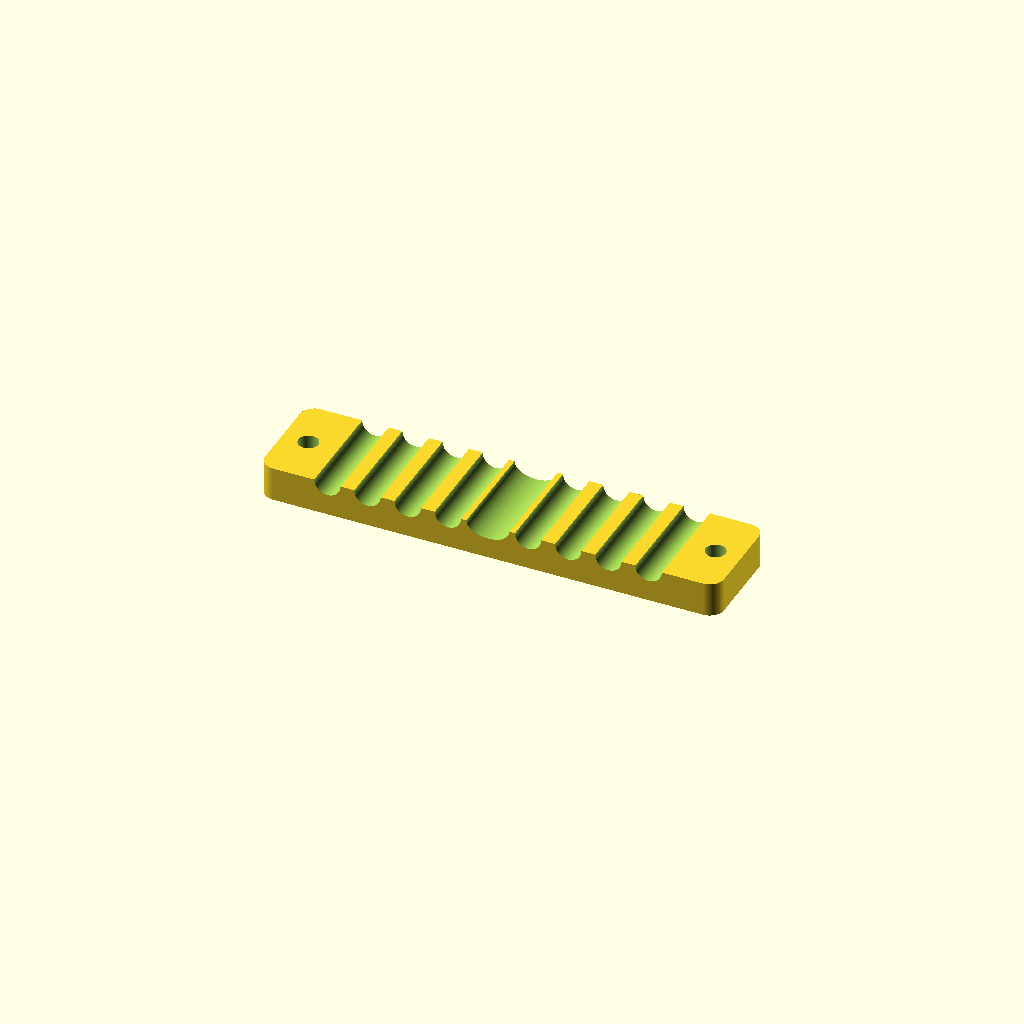
Cell 1: the model at its default parameters.
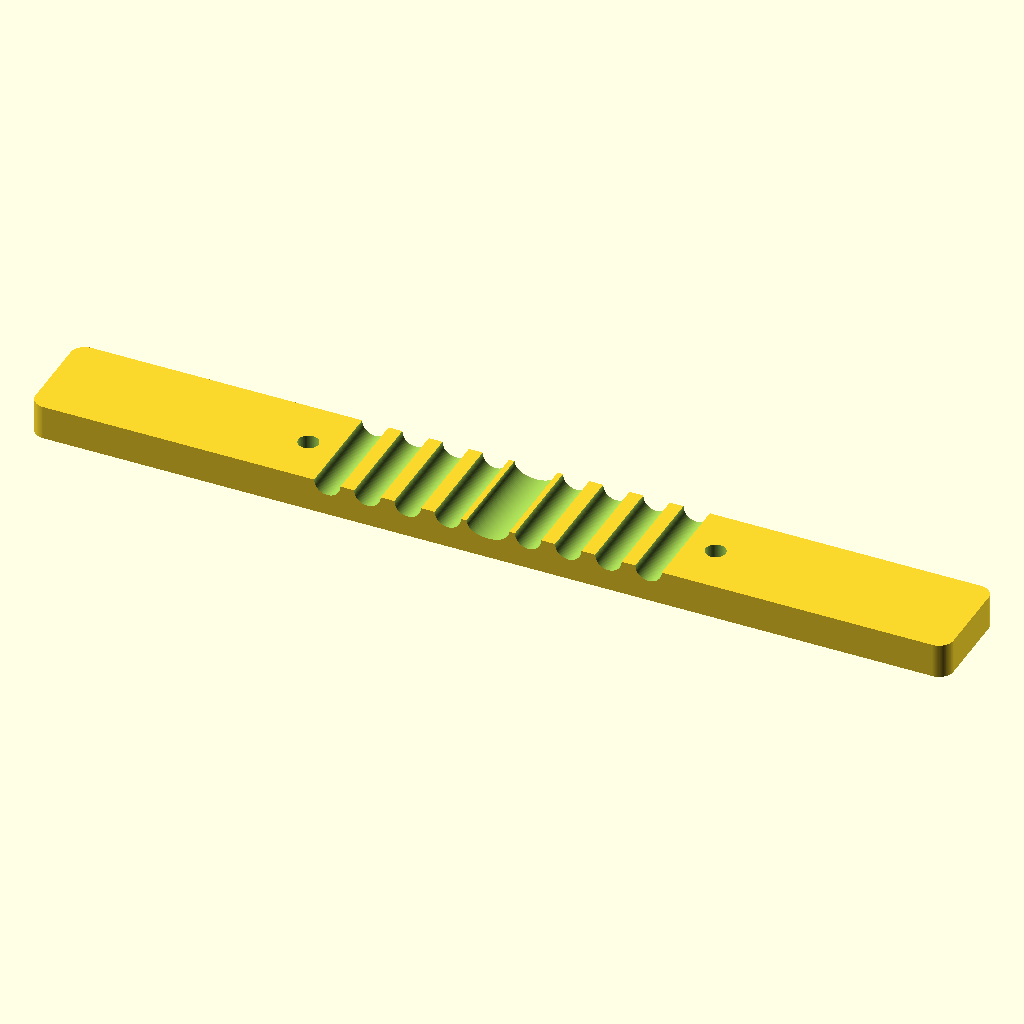
Cell 2: the same model with holder_length = 160.
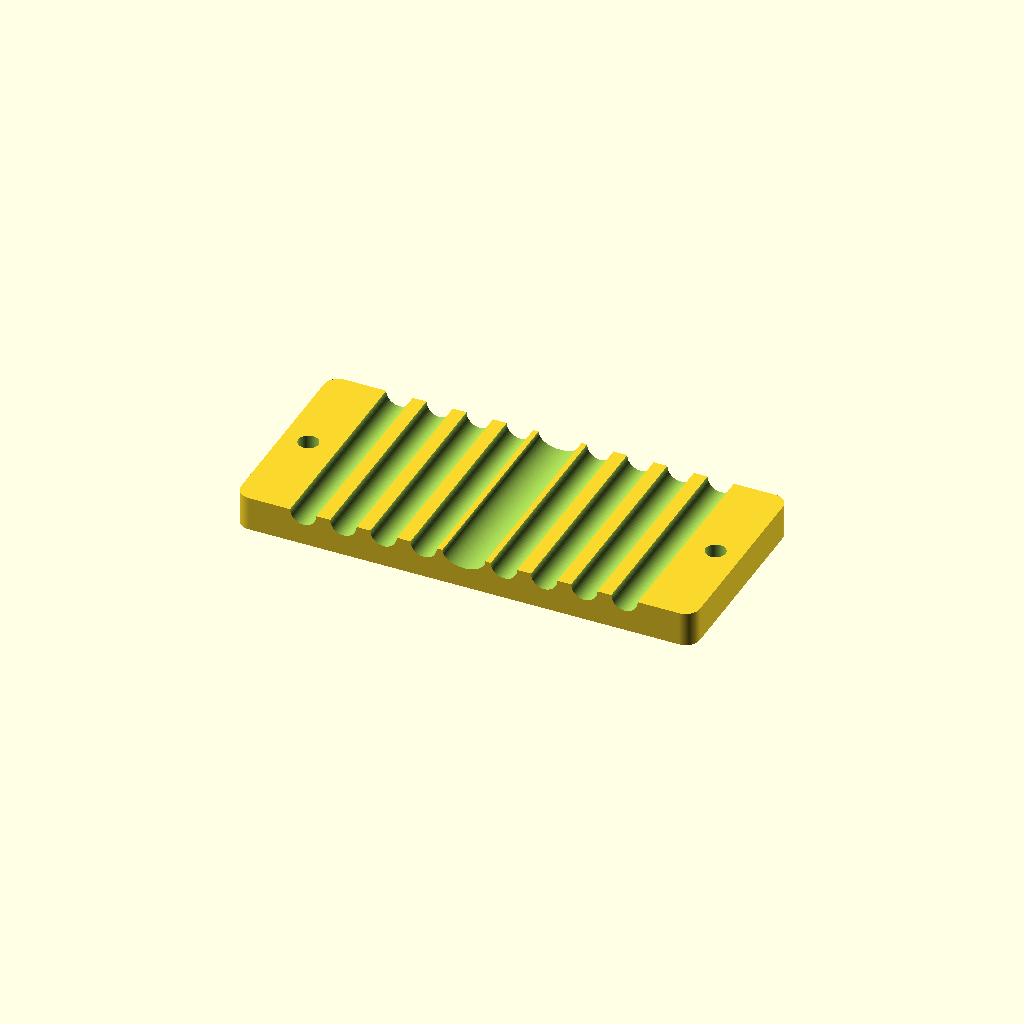
Cell 3 — holder_depth set to 36, the other parameters unchanged.
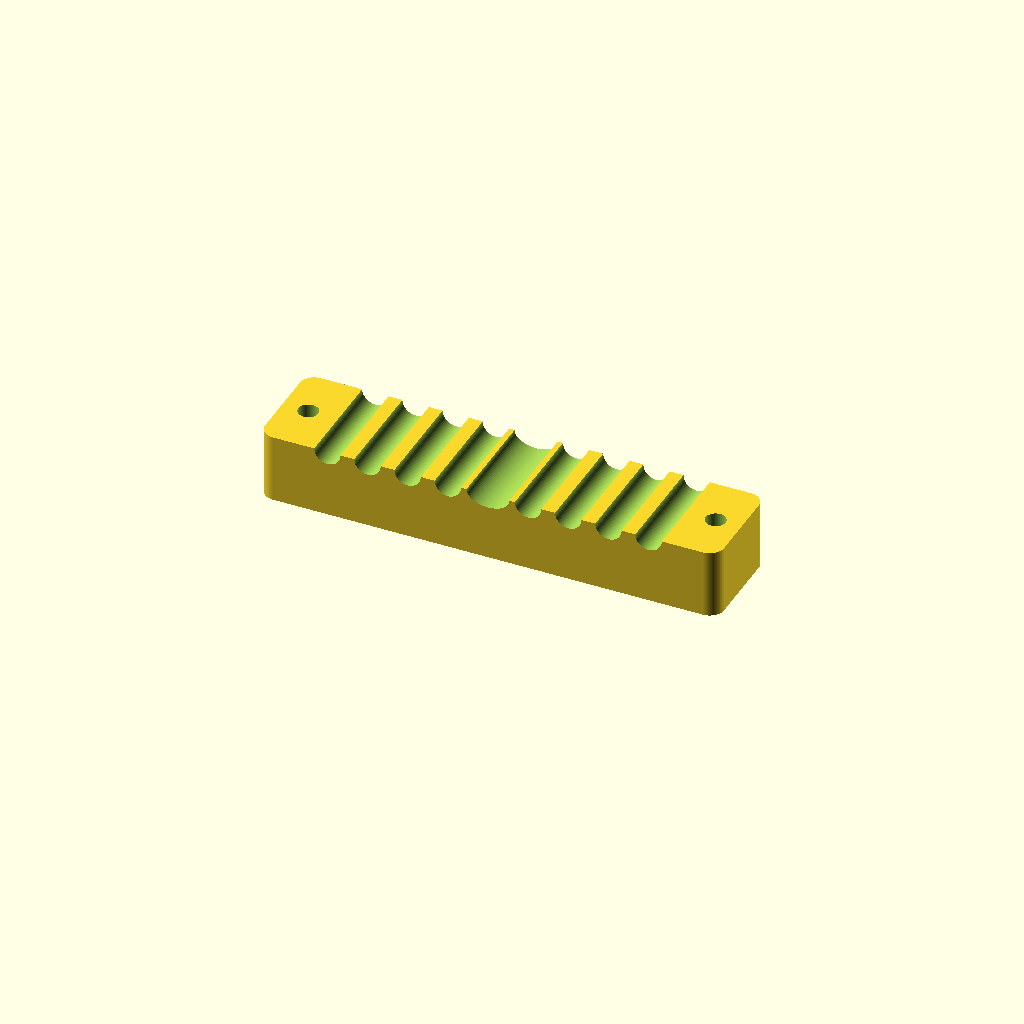
Cell 4 — half_thickness set to 12, the other parameters unchanged.
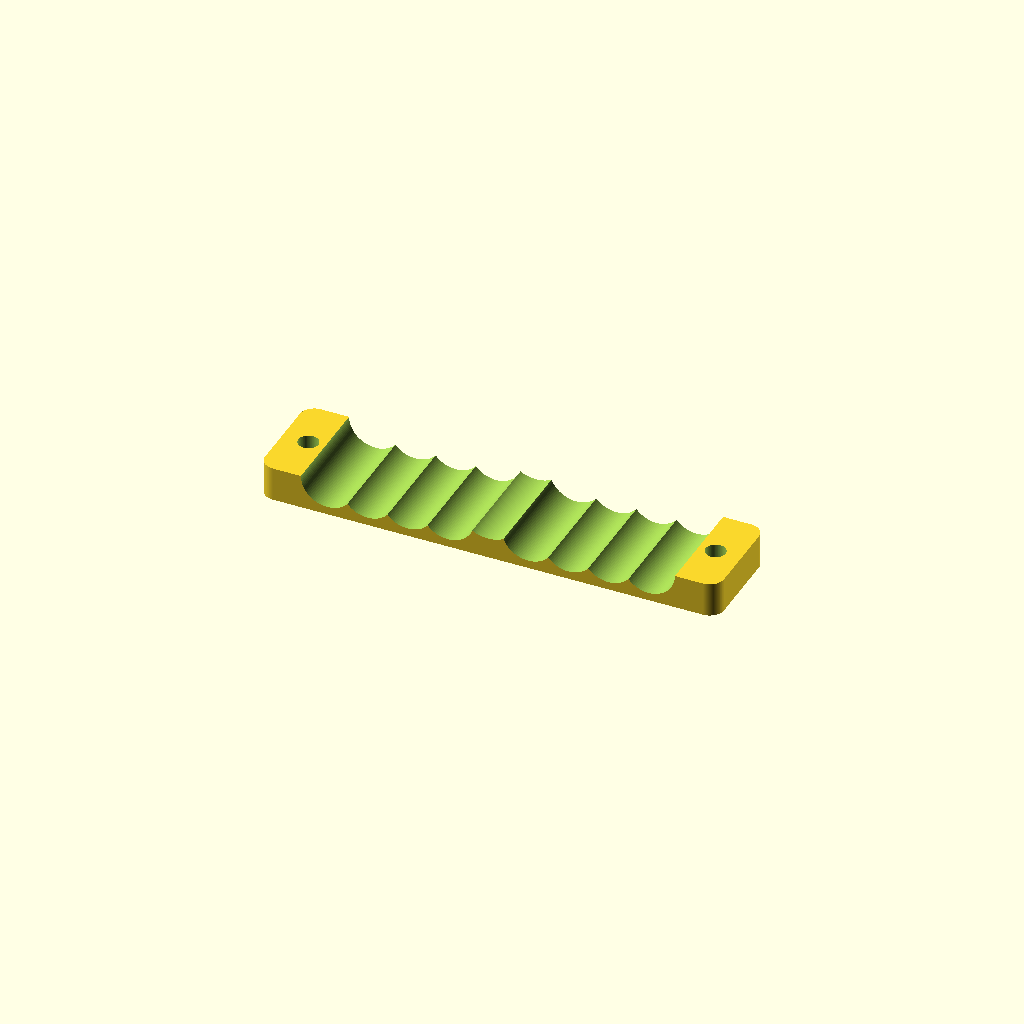
Cell 5: ptfe_channel_d = 9.2 (everything else at default).
One fixed orthographic camera (rotation 55°, 0°, 25°; colour scheme Cornfield) for every cell.
The OpenSCAD source (filament_box/filament_clip_and_cable_holder/02_kabelhalter_8xPTFE_1xUSB.scad):
// Zweiteiliger Kabel-/PTFE-Buendelhalter
// Diese Halbschale zweimal drucken und mit 2x M3x18/M3x20 + Muttern verschrauben.
// Standard: 8 PTFE-Schlaeuche (4 mm AD) und ein USB-/Steuerkabel in der Mitte.
$fn = 96;

holder_length = 80.0;
holder_depth = 18.0;
half_thickness = 6.0;
corner_radius = 2.5;
ptfe_channel_d = 4.6;
usb_width = 7.5;
usb_height = 4.8;
screw_d = 3.5;
ptfe_x = [-28,-21,-14,-7,7,14,21,28];
screw_x = [-35.5,35.5];

module rounded_rect_2d(size=[10,10], r=2) {
    offset(r=r) square([size[0]-2*r, size[1]-2*r], center=true);
}

module cable_holder_half() {
    difference() {
        linear_extrude(height=half_thickness)
            rounded_rect_2d([holder_length,holder_depth],corner_radius);

        // Acht PTFE-Nuten, Achse entlang Y
        for (xpos=ptfe_x)
            translate([xpos,0,half_thickness])
                rotate([90,0,0]) cylinder(d=ptfe_channel_d,h=holder_depth+2,center=true);

        // Ovale Nut fuer USB-/Steuerkabel
        translate([0,0,half_thickness])
            rotate([90,0,0])
                scale([usb_width/usb_height,1,1])
                    cylinder(d=usb_height,h=holder_depth+2,center=true);

        // M3-Durchgangsbohrungen
        for (xpos=screw_x)
            translate([xpos,0,-1]) cylinder(d=screw_d,h=half_thickness+2);
    }
}

cable_holder_half();
Customizer parameters (derived from the source; name, type, default, range or options):
holder_length: number, default 80
holder_depth: number, default 18
half_thickness: number, default 6
corner_radius: number, default 2.5
ptfe_channel_d: number, default 4.6
usb_width: number, default 7.5
usb_height: number, default 4.8
screw_d: number, default 3.5
screw_x: vector, default [-35.5, 35.5]
